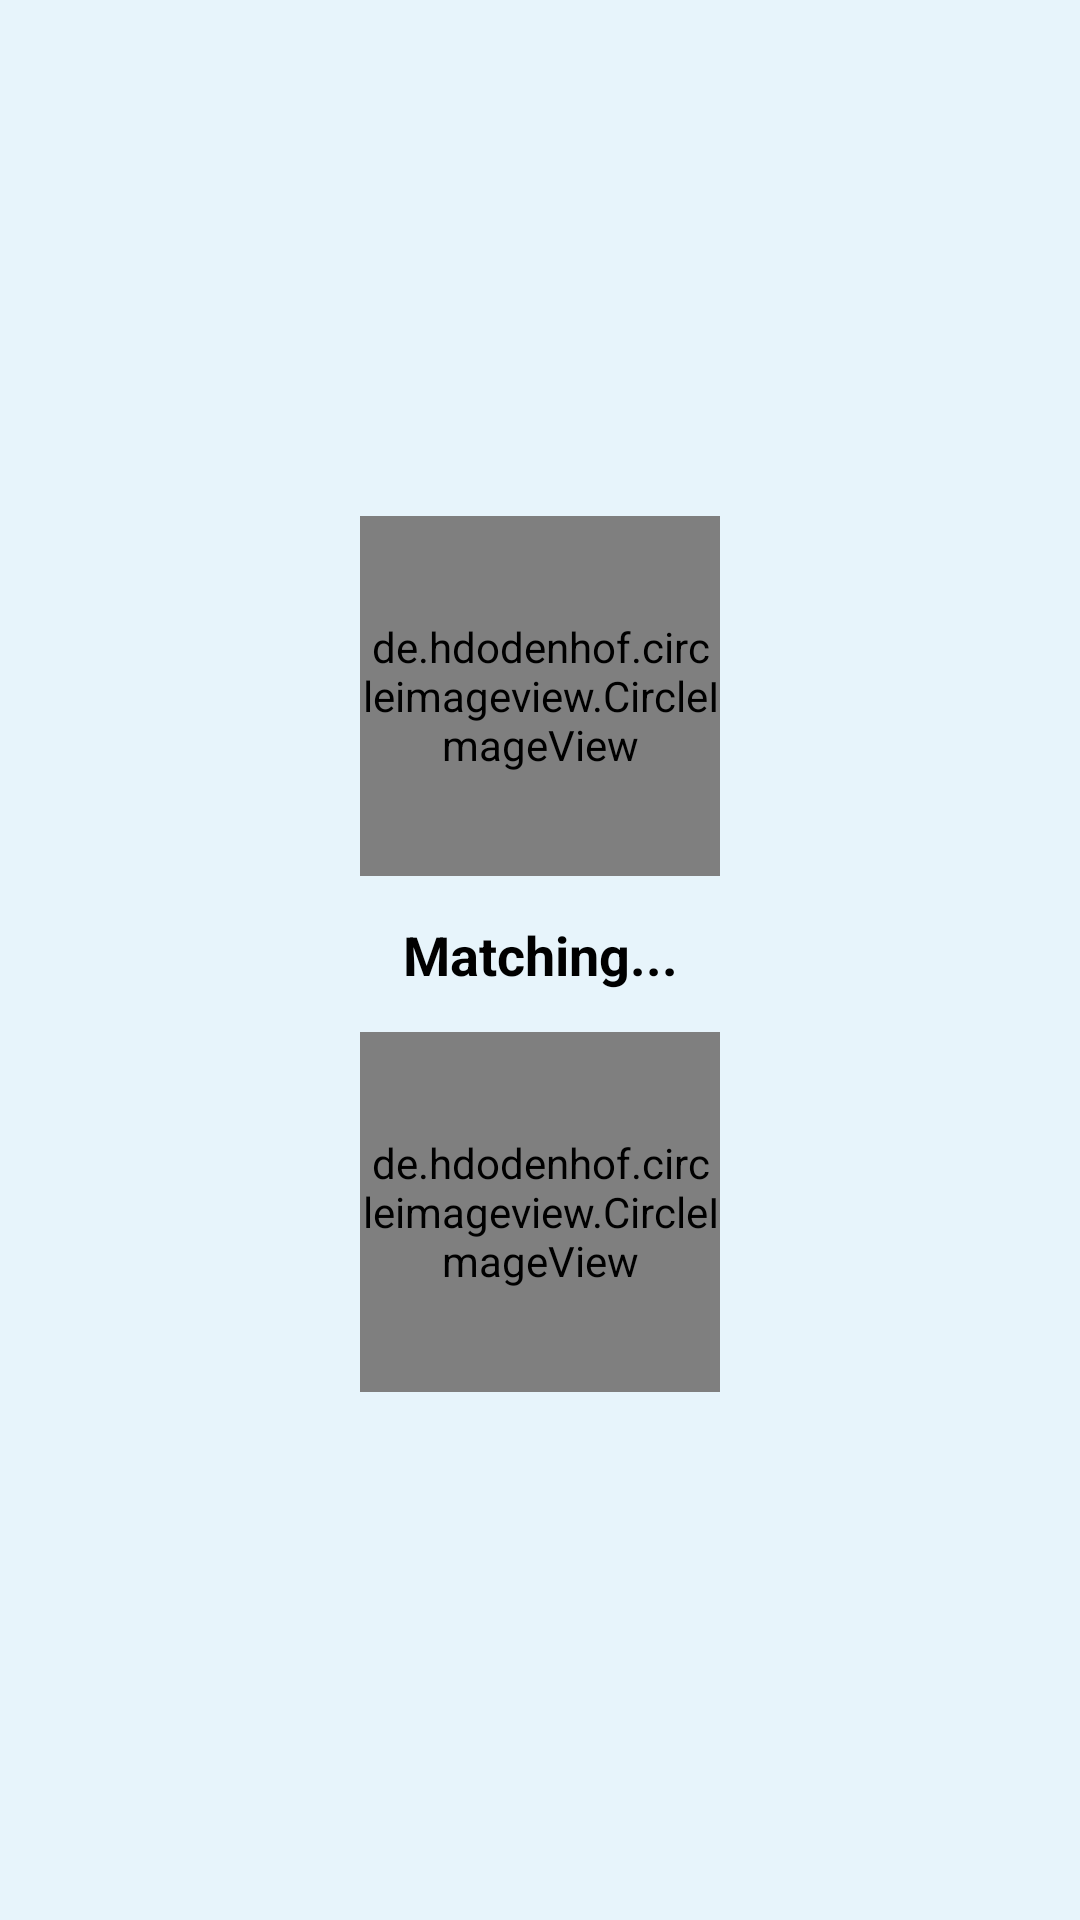

Android layout source for this screen:
<!-- AndroidManifest.xml: application theme Theme.Chameleon -->
<!-- res/layout/activity_random_match.xml -->
<?xml version="1.0" encoding="utf-8"?>
<androidx.constraintlayout.widget.ConstraintLayout xmlns:android="http://schemas.android.com/apk/res/android"
    xmlns:app="http://schemas.android.com/apk/res-auto"
    xmlns:tools="http://schemas.android.com/tools"
    android:layout_width="match_parent"
    android:layout_height="match_parent"
    android:background="@color/bg_main"
    tools:context=".RandomMatchActivity">

    <ImageView
        android:id="@+id/back"
        android:layout_width="25dp"
        android:layout_height="25dp"
        android:layout_margin="15dp"
        android:src="@drawable/back"
        app:layout_constraintStart_toStartOf="parent"
        app:layout_constraintTop_toTopOf="parent"
        app:tint="@color/mainColor"
        />

    <de.hdodenhof.circleimageview.CircleImageView
        app:civ_border_color="@color/white"
        app:civ_border_width="2dp"
        android:id="@+id/personMy"
        android:layout_width="120dp"
        android:layout_height="120dp"
        android:layout_marginTop="172dp"
        app:layout_constraintEnd_toEndOf="parent"
        app:layout_constraintStart_toStartOf="parent"
        app:layout_constraintTop_toTopOf="parent"
        android:src="@drawable/logo" />

    <de.hdodenhof.circleimageview.CircleImageView
        app:civ_border_color="@color/white"
        app:civ_border_width="2dp"
        android:id="@+id/personOther"
        android:layout_width="120dp"
        android:layout_height="120dp"
        android:layout_marginBottom="176dp"
        app:layout_constraintBottom_toBottomOf="parent"
        app:layout_constraintEnd_toEndOf="parent"
        app:layout_constraintStart_toStartOf="parent"
        android:src="@drawable/logo" />

    <TextView
        android:id="@+id/textView5"
        android:layout_width="wrap_content"
        android:layout_height="wrap_content"
        android:text="Matching..."
        android:textSize="18sp"
        android:textStyle="bold"
        android:textColor="#000"
        app:layout_constraintBottom_toTopOf="@+id/personOther"
        app:layout_constraintEnd_toEndOf="parent"
        app:layout_constraintStart_toStartOf="parent"
        app:layout_constraintTop_toBottomOf="@+id/personMy" />
</androidx.constraintlayout.widget.ConstraintLayout>
<!-- resources referenced by this layout -->
<resources>
  <color name="bg_main">#E7F4FB</color>
  <color name="mainColor">#490255</color>
  <color name="white">#FFFFFFFF</color>
  <!-- drawable logo: jpg bitmap (drawable, 569839 bytes) -->
  <style name="Theme.Chameleon" parent="Theme.MaterialComponents.DayNight.DarkActionBar">
          
          <item name="colorPrimary">@color/purple_200</item>
          <item name="colorPrimaryVariant">@color/purple_700</item>
          <item name="colorOnPrimary">@color/black</item>
          
          <item name="colorSecondary">@color/teal_200</item>
          <item name="colorSecondaryVariant">@color/teal_200</item>
          <item name="colorOnSecondary">@color/black</item>
          
          <item name="android:statusBarColor">?attr/colorPrimaryVariant</item>
          
          <item name="android:windowLightStatusBar">true</item>
          <item name="android:windowLightNavigationBar">true</item>
      </style>
  <color name="purple_200">#FFBB86FC</color>
  <color name="purple_700">#FF3700B3</color>
  <color name="black">#FF000000</color>
  <color name="teal_200">#FF03DAC5</color>
</resources>
